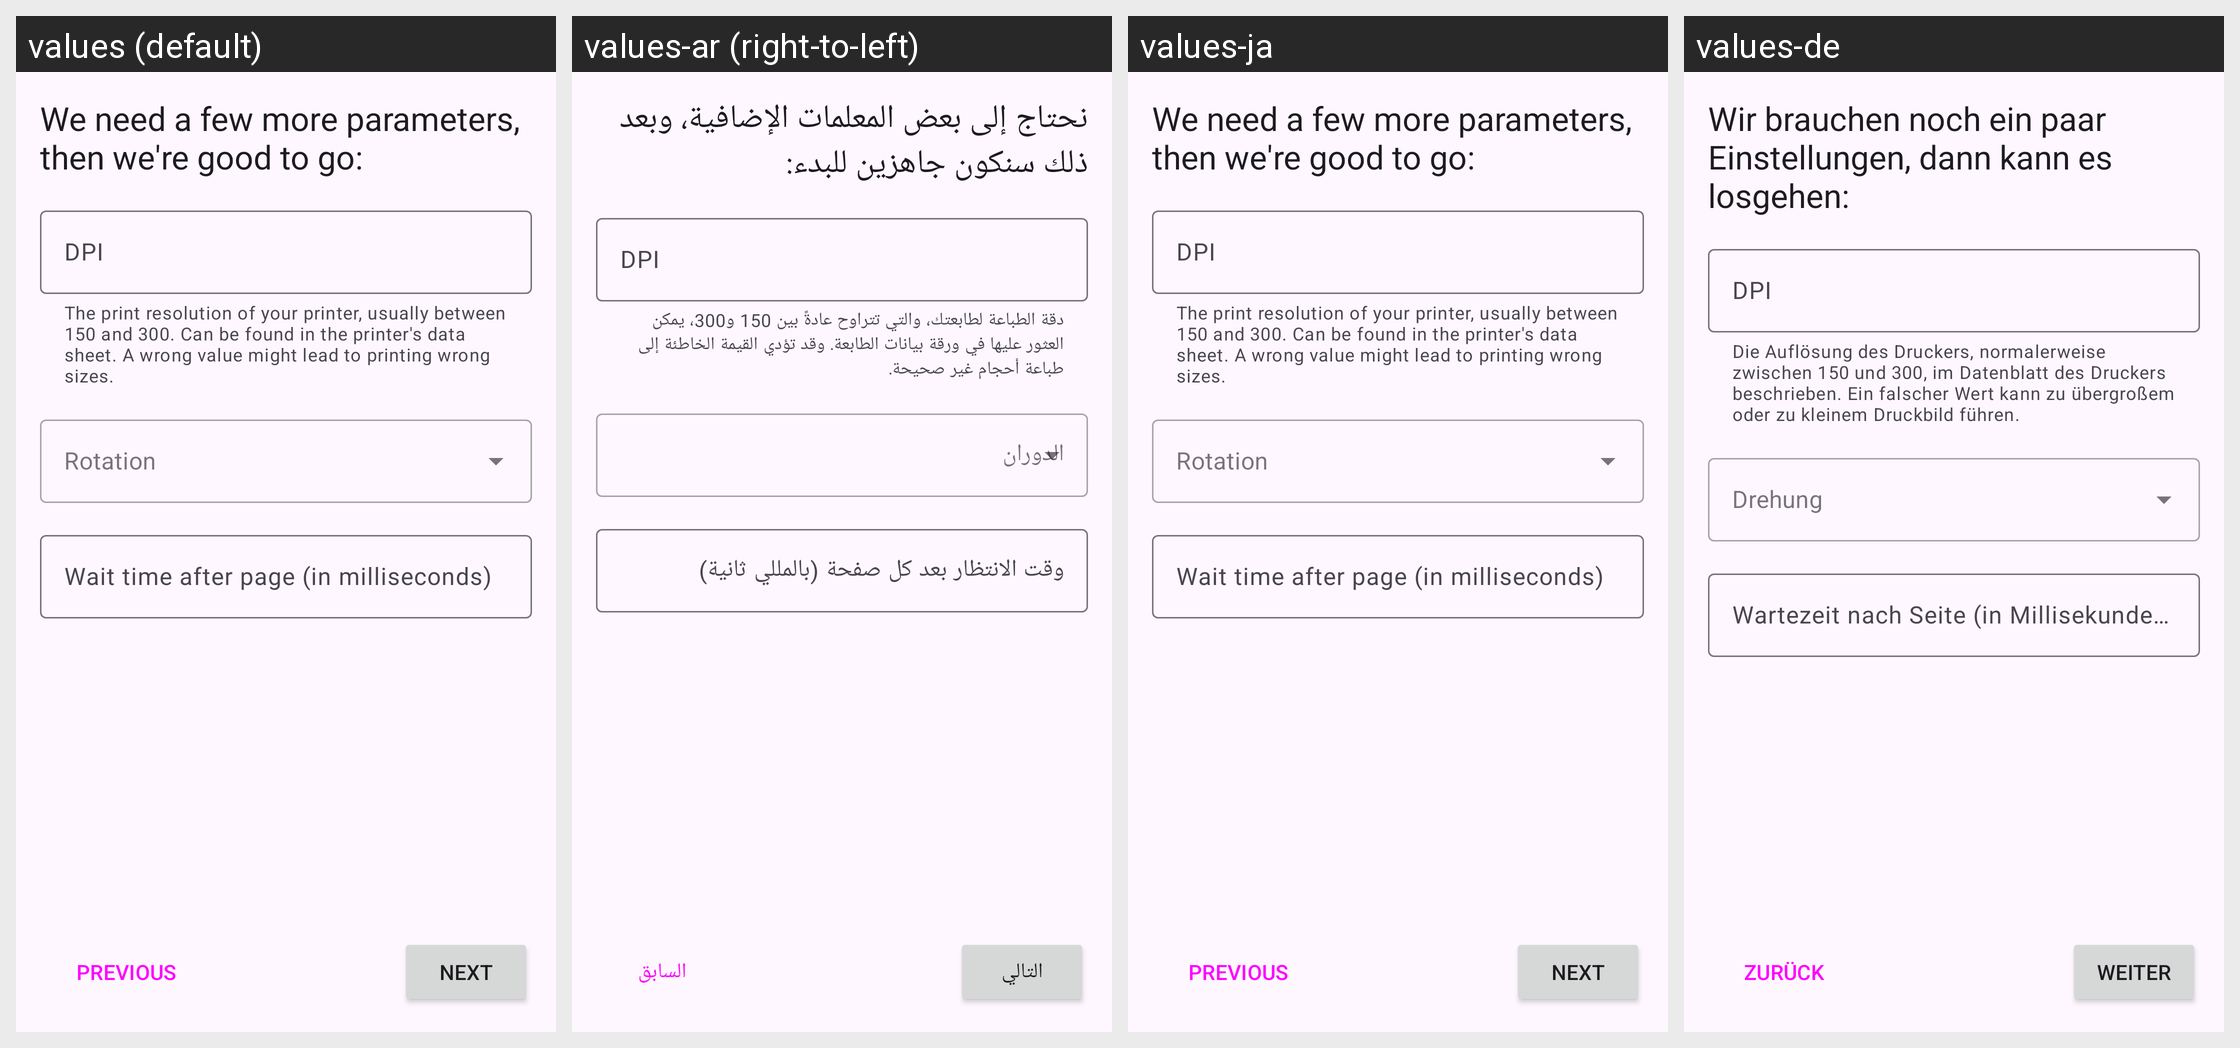

Locale-by-locale string values for the Android screen shown in this grid:
Android screen res/layout/fragment_png_settings.xml rendered under 4 locales, left to right: values (default), values-ar (right-to-left), values-ja, values-de. Device: Nexus 5 (rendered at 1080×1920; each locale shown at half size, 540×960, under a caption strip naming it); theme AppTheme.
Other locales in the repository, not shown: values-af, values-nl.
Strings drawn on this screen, with the default value and each locale's value (text and hints the layout hard-codes, and strings that could not be matched under every locale, appear in the picture but are not listed):

setup_protocol_settings
  values: We need a few more parameters, then we're good to go:
  values-ar: نحتاج إلى بعض المعلمات الإضافية، وبعد ذلك سنكون جاهزين للبدء:
  values-ja: We need a few more parameters, then we're good to go:  [not translated; the default value is used]
  values-de: Wir brauchen noch ein paar Einstellungen, dann kann es losgehen:

field_helper_dpi
  values: The print resolution of your printer, usually between 150 and 300. Can be found in the printer's data sheet. A wrong value might lead to printing wrong sizes.
  values-ar: دقة الطباعة لطابعتك، والتي تتراوح عادةً بين 150 و300، يمكن العثور عليها في ورقة بيانات الطابعة. وقد تؤدي القيمة الخاطئة إلى طباعة أحجام غير صحيحة.
  values-ja: The print resolution of your printer, usually between 150 and 300. Can be found in the printer's data sheet. A wrong value might lead to printing wrong sizes.  [not translated; the default value is used]
  values-de: Die Auflösung des Druckers, normalerweise zwischen 150 und 300, im Datenblatt des Druckers beschrieben. Ein falscher Wert kann zu übergroßem oder zu kleinem Druckbild führen.

field_label_dpi
  values: DPI
  values-ar: DPI
  values-ja: DPI  [not translated; the default value is used]
  values-de: DPI

field_label_waitafterpage
  values: Wait time after page (in milliseconds)
  values-ar: وقت الانتظار بعد كل صفحة (بالمللي ثانية)
  values-ja: Wait time after page (in milliseconds)  [not translated; the default value is used]
  values-de: Wartezeit nach Seite (in Millisekunden)

btn_prev
  values: PREVIOUS
  values-ar: السابق
  values-ja: PREVIOUS  [not translated; the default value is used]
  values-de: ZURÜCK

btn_next
  values: NEXT
  values-ar: التالي
  values-ja: NEXT  [not translated; the default value is used]
  values-de: WEITER
